Labelled photos from "dataset_split", an image-classification folder in hakimlutfi46/DBS-image-classification. The possible labels are: boot, sandal, shoe.

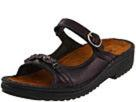
Label: sandal

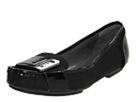
Label: shoe

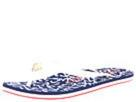
Label: sandal

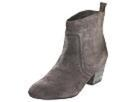
Label: boot

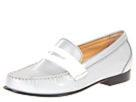
Label: shoe

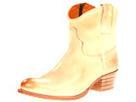
Label: boot
